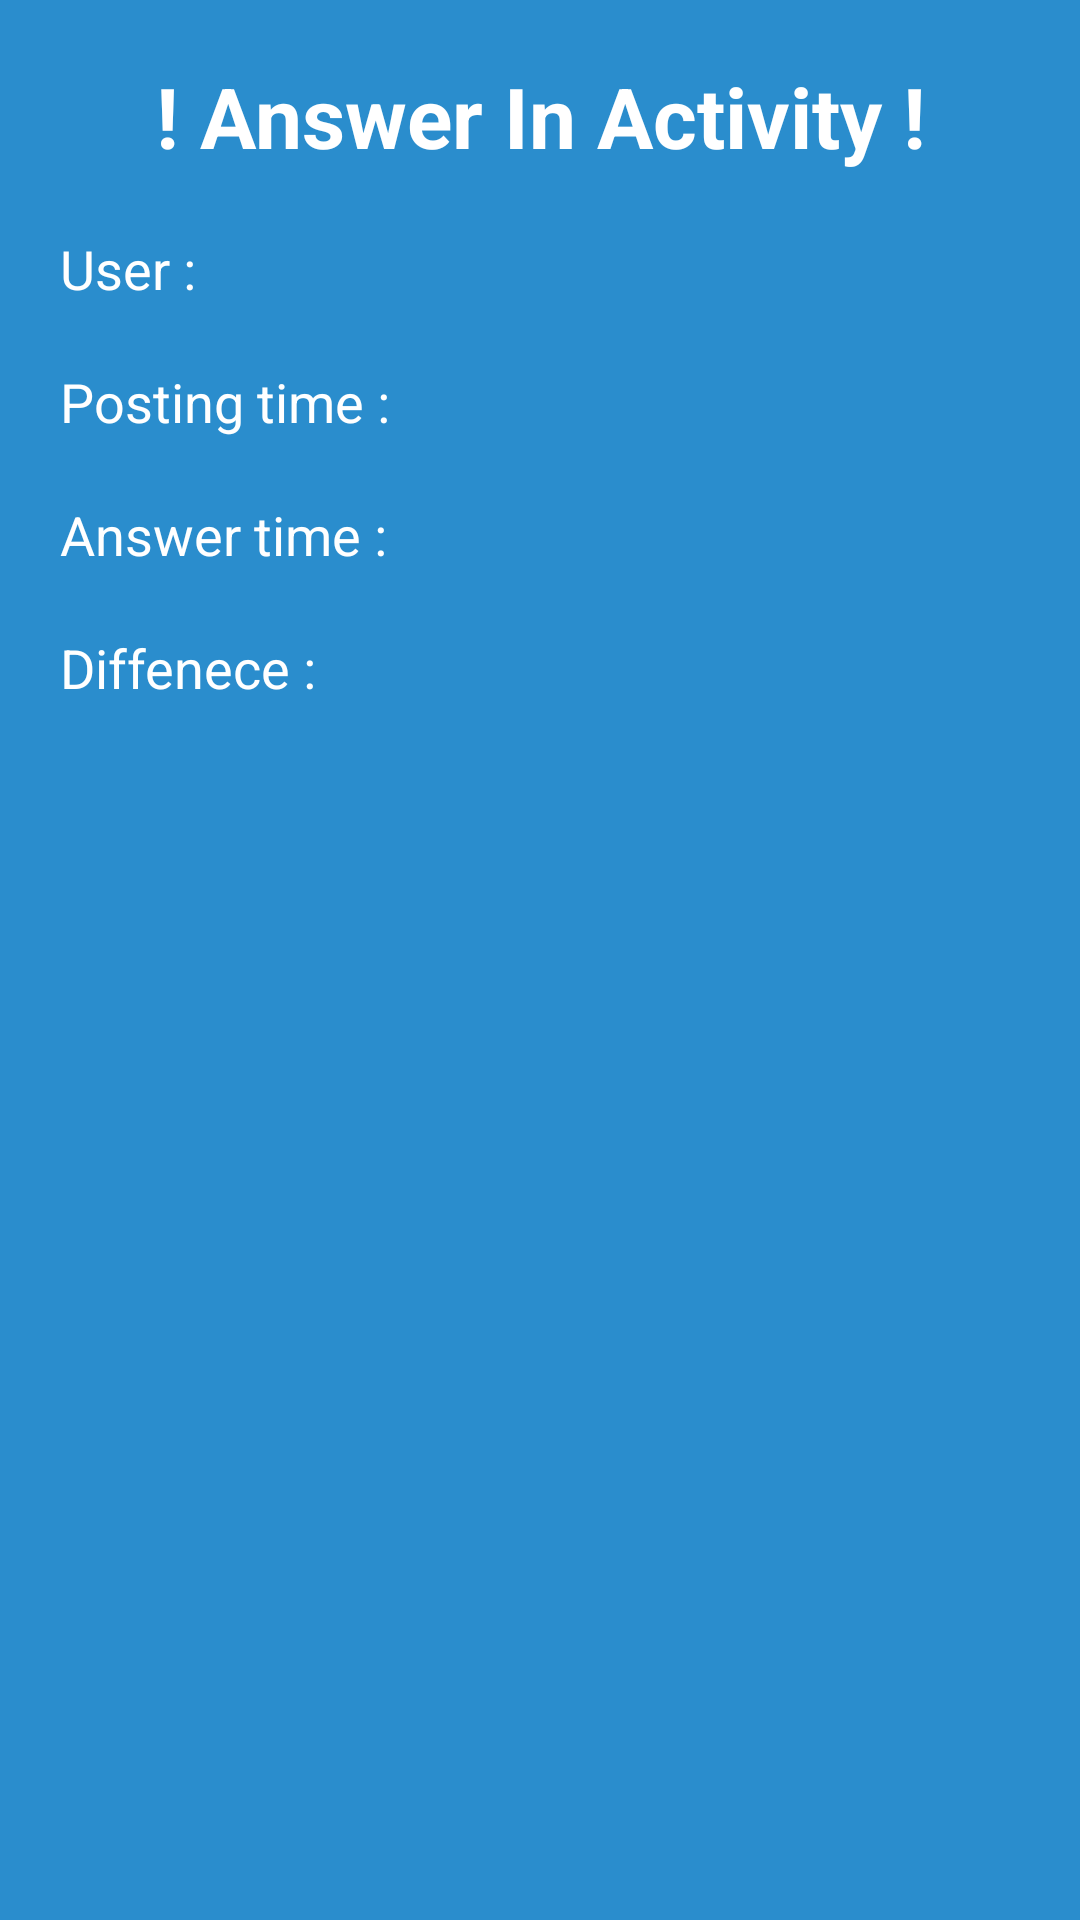

The Android layout XML behind this screen, and the referenced resources:
<!-- AndroidManifest.xml: application theme Theme.Design.NoActionBar -->
<!-- res/layout/activity_answer_in.xml -->
<?xml version="1.0" encoding="utf-8"?>
<LinearLayout xmlns:android="http://schemas.android.com/apk/res/android"
    xmlns:app="http://schemas.android.com/apk/res-auto"
    android:layout_width="match_parent"
    android:layout_height="match_parent"
    android:layout_margin="5dp"
    android:background="@color/main"
    android:orientation="vertical"
    android:padding="10dp">


    <TextView
        android:layout_width="match_parent"
        android:layout_height="wrap_content"
        android:layout_margin="10dp"
        android:gravity="center_horizontal"
        android:text="! Answer In Activity !"
        android:textColor="@color/white"
        android:textSize="28sp"
        android:textStyle="bold" />


    <LinearLayout
        android:layout_width="match_parent"
        android:layout_height="wrap_content"
        android:layout_margin="10dp"
        android:orientation="horizontal">

        <TextView
            android:layout_width="0dp"
            android:layout_height="match_parent"
            android:layout_weight=".75"
            android:text="User :"
            android:textColor="@color/white"
            android:textSize="18sp" />

        <TextView
            android:id="@+id/email"
            android:layout_width="0dp"
            android:layout_height="match_parent"
            android:layout_weight="1"
            android:textColor="@color/white"
            android:textSize="18sp" />


    </LinearLayout>

    <LinearLayout
        android:layout_width="match_parent"
        android:layout_height="wrap_content"
        android:layout_margin="10dp"
        android:orientation="horizontal">

        <TextView
            android:layout_width="0dp"
            android:layout_height="match_parent"
            android:layout_weight=".75"
            android:text="Posting time :"
            android:textColor="@color/white"
            android:textSize="18sp" />

        <TextView
            android:id="@+id/ptime"
            android:layout_width="0dp"
            android:layout_height="match_parent"
            android:layout_weight="1"
            android:textColor="@color/white"
            android:textSize="18sp" />


    </LinearLayout>

    <LinearLayout
        android:layout_width="match_parent"
        android:layout_height="wrap_content"
        android:layout_margin="10dp"
        android:orientation="horizontal">

        <TextView
            android:layout_width="0dp"
            android:layout_height="match_parent"
            android:layout_weight=".75"
            android:text="Answer time :"
            android:textColor="@color/white"
            android:textSize="18sp" />

        <TextView
            android:id="@+id/atime"
            android:layout_width="0dp"
            android:layout_height="match_parent"
            android:layout_weight="1"
            android:textColor="@color/white"
            android:textSize="18sp" />


    </LinearLayout>


    <LinearLayout
        android:layout_width="match_parent"
        android:layout_height="wrap_content"
        android:layout_margin="10dp"
        android:orientation="horizontal">

        <TextView
            android:layout_width="0dp"
            android:layout_height="match_parent"
            android:layout_weight=".75"
            android:text="Diffenece :"
            android:textColor="@color/white"
            android:textSize="18sp" />

        <TextView
            android:id="@+id/dtime"
            android:layout_width="0dp"
            android:layout_height="match_parent"
            android:layout_weight="1"
            android:textColor="@color/white"
            android:textSize="18sp" />


    </LinearLayout>

    <FrameLayout
        android:layout_width="match_parent"
        android:layout_height="wrap_content"
        android:layout_marginTop="30dp">

        <LinearLayout
            android:id="@+id/llv"
            android:layout_width="match_parent"
            android:layout_height="wrap_content"
            android:layout_gravity="center"
            android:visibility="gone"
            android:gravity="center"
            android:orientation="vertical">


            <TextView
                android:layout_width="match_parent"
                android:layout_height="wrap_content"
                android:layout_marginStart="20dp"
                android:layout_marginTop="10dp"
                android:text="Question: "
                android:textSize="18sp" />


            <LinearLayout
                android:layout_width="match_parent"
                android:layout_height="wrap_content"
                android:layout_marginBottom="10dp"
                android:orientation="horizontal">

                <ImageButton
                    android:id="@+id/qplay"
                    android:layout_width="45dp"
                    android:layout_height="45dp"
                    android:layout_gravity="center"
                    android:layout_marginStart="10dp"
                    android:background="#00FFFFFF"
                    android:scaleType="fitXY"
                    android:src="@drawable/play"
                    app:tint="@color/main2" />


                <TextView
                    android:id="@+id/vq"
                    android:layout_width="0dp"
                    android:layout_height="50dp"
                    android:layout_gravity="center"
                    android:textColor="@color/main2"
                    android:layout_weight="1"
                    android:gravity="center" />


                <ImageButton
                    android:id="@+id/qstop"
                    android:layout_width="45dp"
                    android:layout_height="45dp"
                    android:layout_gravity="center"
                    android:layout_marginEnd="10dp"
                    app:tint="@color/main2"
                    android:background="#00FFFFFF"
                    android:scaleType="fitXY"
                    android:src="@drawable/stop" />
            </LinearLayout>


            <TextView
                android:layout_width="match_parent"
                android:layout_height="wrap_content"
                android:layout_marginStart="20dp"
                android:layout_marginTop="10dp"
                android:text="Answer: "
                android:textSize="18sp" />

            <LinearLayout
                android:layout_width="match_parent"
                android:layout_height="wrap_content"
                android:layout_marginBottom="10dp"
                android:orientation="horizontal">

                <ImageButton
                    android:id="@+id/aplay"
                    android:layout_width="45dp"
                    android:layout_height="45dp"
                    android:layout_gravity="center"
                    android:layout_marginStart="10dp"
                    android:background="#00FFFFFF"
                    app:tint="@color/main2"
                    android:scaleType="fitXY"
                    android:src="@drawable/play" />


                <TextView
                    android:id="@+id/va"
                    android:layout_width="0dp"
                    android:layout_height="50dp"
                    android:layout_gravity="center"
                    android:textColor="@color/main2"
                    android:layout_weight="1"
                    android:gravity="center" />


                <ImageButton
                    android:id="@+id/astop"
                    android:layout_width="45dp"
                    android:layout_height="45dp"
                    android:layout_gravity="center"
                    android:layout_marginEnd="10dp"
                    app:tint="@color/main2"
                    android:background="#00FFFFFF"
                    android:scaleType="fitXY"
                    android:src="@drawable/stop" />

            </LinearLayout>
        </LinearLayout>

        <LinearLayout
                android:id="@+id/llw"
                android:layout_width="match_parent"
                android:layout_height="match_parent"
            android:visibility="invisible"
                android:orientation="vertical">

                <TextView
                    android:layout_width="match_parent"
                    android:layout_height="wrap_content"
                    android:text="Question"
                    android:textColor="@color/white"
                    android:textSize="18sp" />

                <TextView
                    android:id="@+id/wq"
                    android:layout_width="match_parent"
                    android:layout_height="50dp"
                    android:layout_margin="10dp"
                    android:textSize="20sp" />


                <TextView
                    android:layout_width="match_parent"
                    android:layout_height="wrap_content"
                    android:text="Answer"
                    android:textColor="@color/white"
                    android:textSize="18sp" />

                <TextView
                    android:id="@+id/wa"
                    android:layout_width="match_parent"
                    android:layout_height="50dp"
                    android:layout_margin="10dp"
                    android:textColor="@color/white"
                    android:textColorHint="#A8FFFFFF"
                    android:textSize="18sp" />

            </LinearLayout>

    </FrameLayout>
</LinearLayout>
<!-- resources referenced by this layout -->
<resources>
  <color name="main">#2A8DCD</color>
  <color name="main2">#FFFDD0</color>
  <color name="white">#FFFFFFFF</color>
  <!-- drawable play (drawable) -->
  <vector xmlns:android="http://schemas.android.com/apk/res/android"
      android:width="24dp"
      android:height="24dp"
      android:viewportWidth="24"
      android:viewportHeight="24"
      android:tint="@color/main">
    <path
        android:fillColor="@android:color/white"
        android:pathData="M8,5v14l11,-7z"/>
  </vector>
  <!-- drawable stop (drawable) -->
  <vector xmlns:android="http://schemas.android.com/apk/res/android"
      android:width="24dp"
      android:height="24dp"
      android:viewportWidth="24"
      android:viewportHeight="24"
      android:tint="@color/main">
    <path
        android:fillColor="@android:color/white"
        android:pathData="M6,6h12v12H6z"/>
  </vector>
</resources>
